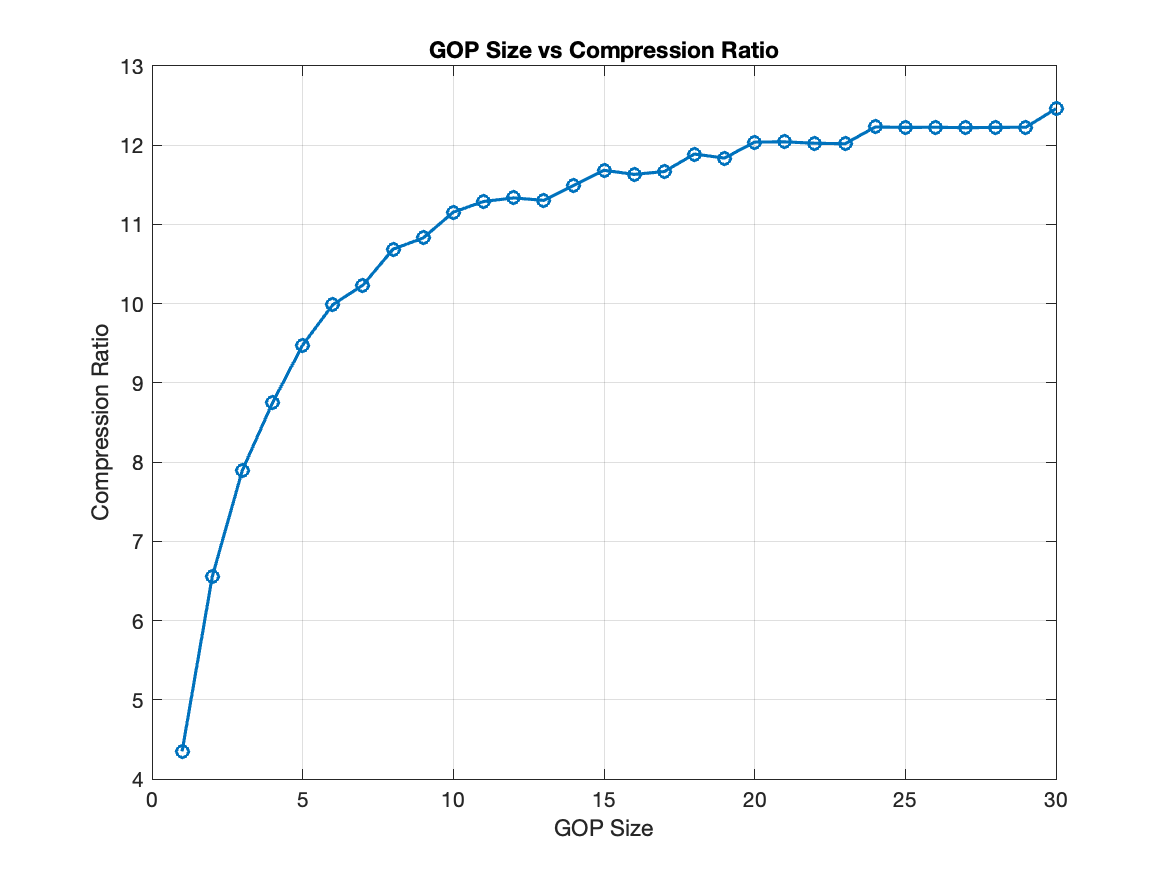

Values plotted in this chart, from the file beside it:
GOP_size, Compresssion_Ratio
1, 4.35
2, 6.556
3, 7.899
4, 8.75
5, 9.477
6, 9.987
7, 10.23
8, 10.69
9, 10.83
10, 11.15
11, 11.29
12, 11.33
13, 11.3
14, 11.5
15, 11.68
16, 11.63
17, 11.67
18, 11.89
19, 11.84
20, 12.04
21, 12.04
22, 12.02
23, 12.02
24, 12.23
25, 12.22
26, 12.23
27, 12.22
28, 12.23
29, 12.23
30, 12.46
